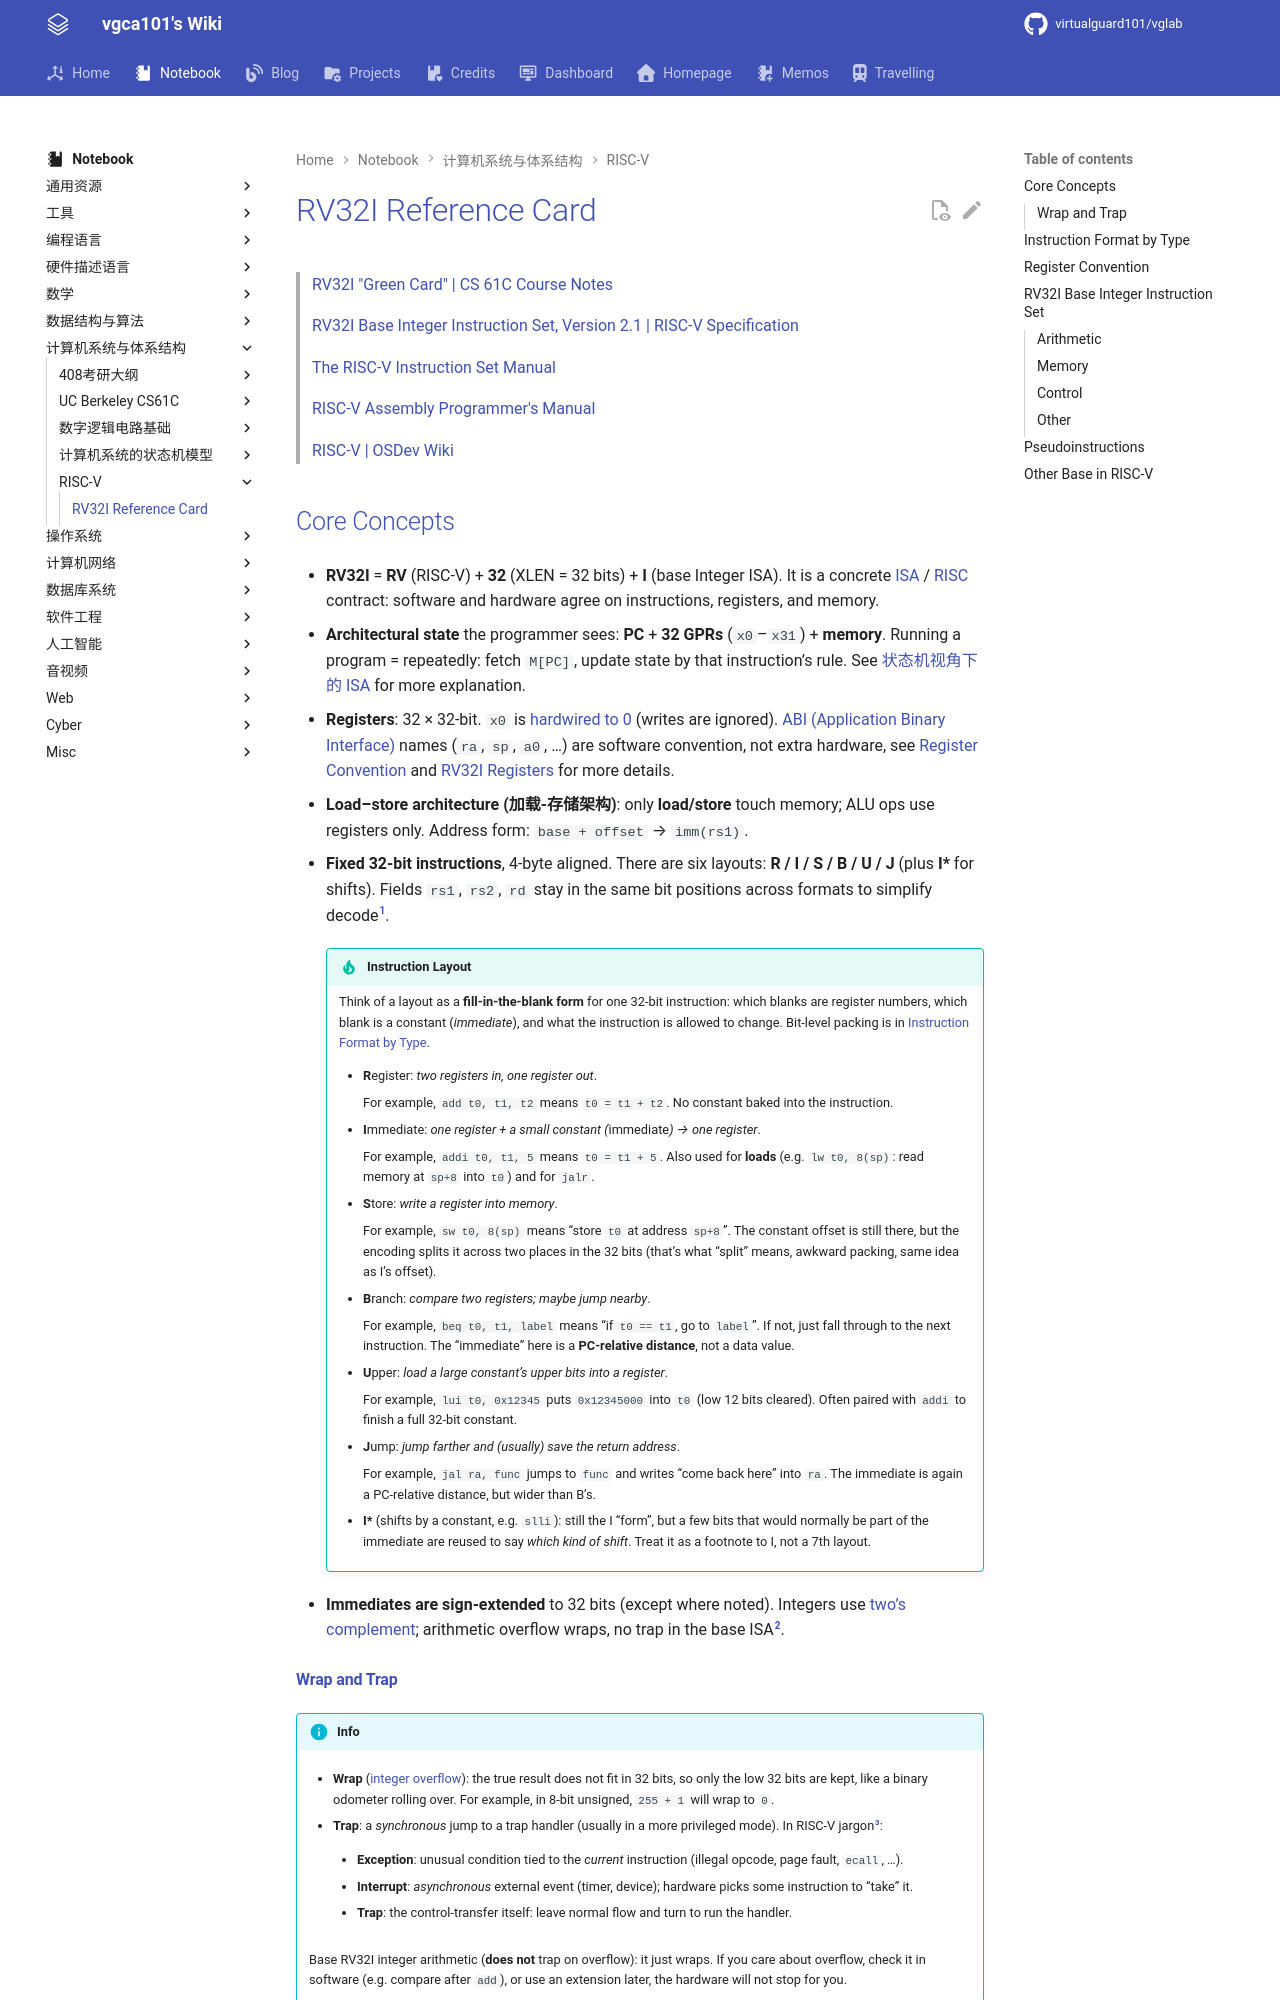

repository: virtualguard101/wiki · page: note/csa/risc-v/RV32I Reference Card/index.html · generator: mkdocs

---
date: 2026-08-20 23:58:49
title: RV32I Reference Card
permalink: rv32i-refer
publish: true
tags:
  - 计算机系统与体系结构
  - RISC-V
---

# RV32I Reference Card

> [RV32I "Green Card" | CS 61C Course Notes](https://notes.cs61c.org/content/misc/rv32i-green-card/)
>
> [RV32I Base Integer Instruction Set, Version 2.1 | RISC-V Specification](https://docs.riscv.org/reference/isa/v20260120/unpriv/rv32.html)
>
> [The RISC-V Instruction Set Manual](https://riscv.github.io/riscv-isa-manual/snapshot/spec/)
>
> [RISC-V Assembly Programmer's Manual](https://github.com/riscv-non-isa/riscv-asm-manual/blob/main/src/asm-manual.adoc)
>
> [RISC-V | OSDev Wiki](https://wiki.osdev.org/RISC-V)
